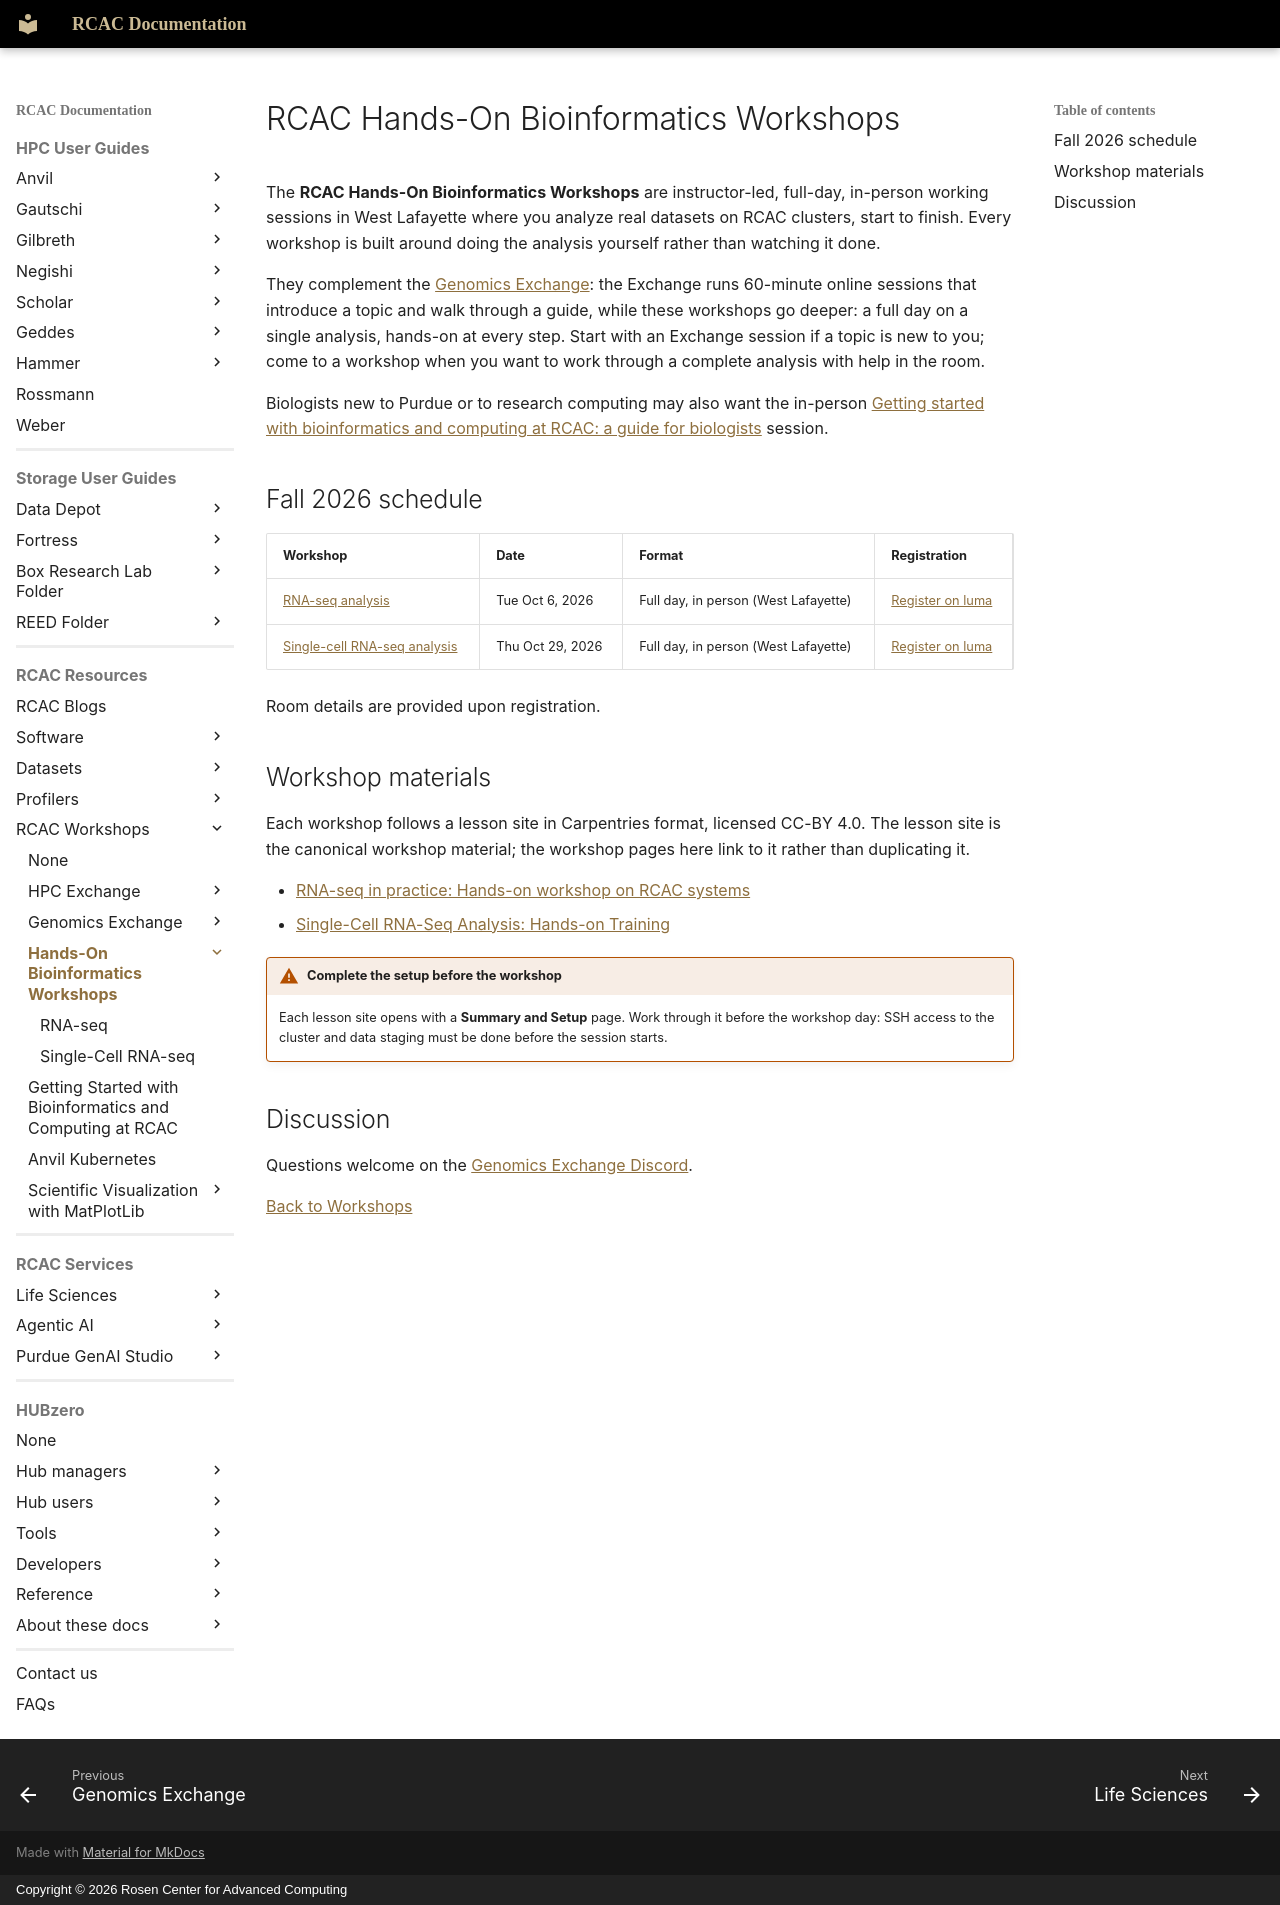

repository: PurdueRCAC/RCAC-Docs · page: workshops/hands_on_workshops/index.html · generator: mkdocs · copyright: Copyright © 2026 Rosen Center for Advanced Computing

---
title: RCAC Hands-On Bioinformatics Workshops
tags:
  - Hands-On Workshops
  - Life Sciences
---

# RCAC Hands-On Bioinformatics Workshops

The **RCAC Hands-On Bioinformatics Workshops** are instructor-led, full-day, in-person working sessions in West Lafayette where you analyze real datasets on RCAC clusters, start to finish. Every workshop is built around doing the analysis yourself rather than watching it done.

They complement the [Genomics Exchange](../genomics_exchange/index.md): the Exchange runs 60-minute online sessions that introduce a topic and walk through a guide, while these workshops go deeper: a full day on a single analysis, hands-on at every step. Start with an Exchange session if a topic is new to you; come to a workshop when you want to work through a complete analysis with help in the room.

Biologists new to Purdue or to research computing may also want the in-person [Getting started with bioinformatics and computing at RCAC: a guide for biologists](../hpc_orientation/index.md) session.

## Fall 2026 schedule

| Workshop | Date | Format | Registration |
|---|---|---|---|
| [RNA-seq analysis](rnaseq/index.md) | Tue Oct 6, 2026 | Full day, in person (West Lafayette) | [Register on luma](https://luma.com/shubuo8h) |
| [Single-cell RNA-seq analysis](single-cell-rnaseq/index.md) | Thu Oct 29, 2026 | Full day, in person (West Lafayette) | [Register on luma](https://luma.com/um41amrt) |

Room details are provided upon registration.

## Workshop materials

Each workshop follows a lesson site in Carpentries format, licensed CC-BY 4.0. The lesson site is the canonical workshop material; the workshop pages here link to it rather than duplicating it.

- [RNA-seq in practice: Hands-on workshop on RCAC systems](https://rcac-bioinformatics.github.io/rnaseq-analysis/)
- [Single-Cell RNA-Seq Analysis: Hands-on Training](https://rcac-bioinformatics.github.io/singlecell-rnaseq/)

!!! warning "Complete the setup before the workshop"
    Each lesson site opens with a **Summary and Setup** page. Work through it before the workshop day: SSH access to the cluster and data staging must be done before the session starts.

## Discussion

Questions welcome on the [Genomics Exchange Discord](https://discord.gg/zEF2nzhXdC).

[Back to Workshops](../index.md)
